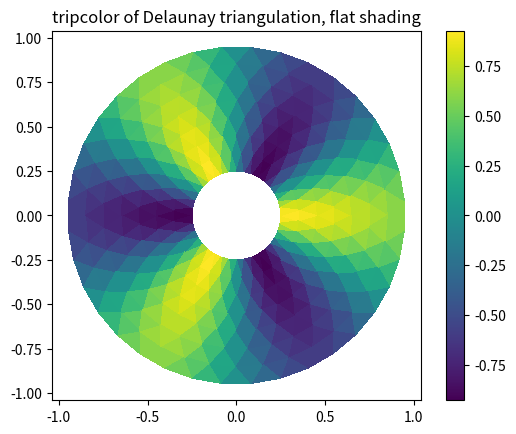
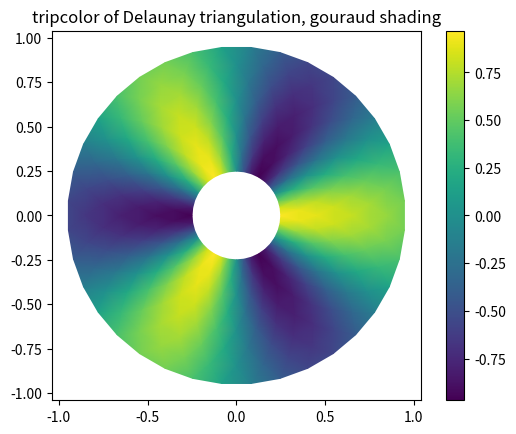
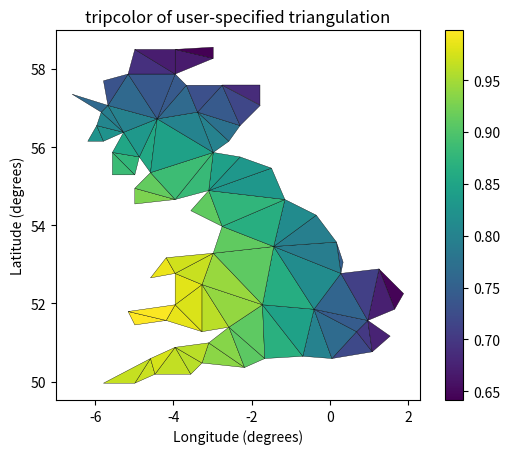

Write the Python code that produced these figures, in order.
%matplotlib inline

import matplotlib.pyplot as plt
import matplotlib.tri as tri
import numpy as np

# First create the x and y coordinates of the points.
n_angles = 36
n_radii = 8
min_radius = 0.25
radii = np.linspace(min_radius, 0.95, n_radii)

angles = np.linspace(0, 2 * np.pi, n_angles, endpoint=False)
angles = np.repeat(angles[..., np.newaxis], n_radii, axis=1)
angles[:, 1::2] += np.pi / n_angles

x = (radii * np.cos(angles)).flatten()
y = (radii * np.sin(angles)).flatten()
z = (np.cos(radii) * np.cos(3 * angles)).flatten()

# Create the Triangulation; no triangles so Delaunay triangulation created.
triang = tri.Triangulation(x, y)

# Mask off unwanted triangles.
triang.set_mask(np.hypot(x[triang.triangles].mean(axis=1),
                         y[triang.triangles].mean(axis=1))
                < min_radius)

plt.figure()
plt.gca().set_aspect('equal')
plt.tripcolor(triang, z, shading='flat')
plt.colorbar()
plt.title('tripcolor of Delaunay triangulation, flat shading')

plt.figure()
plt.gca().set_aspect('equal')
plt.tripcolor(triang, z, shading='gouraud')
plt.colorbar()
plt.title('tripcolor of Delaunay triangulation, gouraud shading')

xy = np.asarray([
    [-0.101, 0.872], [-0.080, 0.883], [-0.069, 0.888], [-0.054, 0.890],
    [-0.045, 0.897], [-0.057, 0.895], [-0.073, 0.900], [-0.087, 0.898],
    [-0.090, 0.904], [-0.069, 0.907], [-0.069, 0.921], [-0.080, 0.919],
    [-0.073, 0.928], [-0.052, 0.930], [-0.048, 0.942], [-0.062, 0.949],
    [-0.054, 0.958], [-0.069, 0.954], [-0.087, 0.952], [-0.087, 0.959],
    [-0.080, 0.966], [-0.085, 0.973], [-0.087, 0.965], [-0.097, 0.965],
    [-0.097, 0.975], [-0.092, 0.984], [-0.101, 0.980], [-0.108, 0.980],
    [-0.104, 0.987], [-0.102, 0.993], [-0.115, 1.001], [-0.099, 0.996],
    [-0.101, 1.007], [-0.090, 1.010], [-0.087, 1.021], [-0.069, 1.021],
    [-0.052, 1.022], [-0.052, 1.017], [-0.069, 1.010], [-0.064, 1.005],
    [-0.048, 1.005], [-0.031, 1.005], [-0.031, 0.996], [-0.040, 0.987],
    [-0.045, 0.980], [-0.052, 0.975], [-0.040, 0.973], [-0.026, 0.968],
    [-0.020, 0.954], [-0.006, 0.947], [ 0.003, 0.935], [ 0.006, 0.926],
    [ 0.005, 0.921], [ 0.022, 0.923], [ 0.033, 0.912], [ 0.029, 0.905],
    [ 0.017, 0.900], [ 0.012, 0.895], [ 0.027, 0.893], [ 0.019, 0.886],
    [ 0.001, 0.883], [-0.012, 0.884], [-0.029, 0.883], [-0.038, 0.879],
    [-0.057, 0.881], [-0.062, 0.876], [-0.078, 0.876], [-0.087, 0.872],
    [-0.030, 0.907], [-0.007, 0.905], [-0.057, 0.916], [-0.025, 0.933],
    [-0.077, 0.990], [-0.059, 0.993]])
x, y = np.rad2deg(xy).T

triangles = np.asarray([
    [67, 66,  1], [65,  2, 66], [ 1, 66,  2], [64,  2, 65], [63,  3, 64],
    [60, 59, 57], [ 2, 64,  3], [ 3, 63,  4], [ 0, 67,  1], [62,  4, 63],
    [57, 59, 56], [59, 58, 56], [61, 60, 69], [57, 69, 60], [ 4, 62, 68],
    [ 6,  5,  9], [61, 68, 62], [69, 68, 61], [ 9,  5, 70], [ 6,  8,  7],
    [ 4, 70,  5], [ 8,  6,  9], [56, 69, 57], [69, 56, 52], [70, 10,  9],
    [54, 53, 55], [56, 55, 53], [68, 70,  4], [52, 56, 53], [11, 10, 12],
    [69, 71, 68], [68, 13, 70], [10, 70, 13], [51, 50, 52], [13, 68, 71],
    [52, 71, 69], [12, 10, 13], [71, 52, 50], [71, 14, 13], [50, 49, 71],
    [49, 48, 71], [14, 16, 15], [14, 71, 48], [17, 19, 18], [17, 20, 19],
    [48, 16, 14], [48, 47, 16], [47, 46, 16], [16, 46, 45], [23, 22, 24],
    [21, 24, 22], [17, 16, 45], [20, 17, 45], [21, 25, 24], [27, 26, 28],
    [20, 72, 21], [25, 21, 72], [45, 72, 20], [25, 28, 26], [44, 73, 45],
    [72, 45, 73], [28, 25, 29], [29, 25, 31], [43, 73, 44], [73, 43, 40],
    [72, 73, 39], [72, 31, 25], [42, 40, 43], [31, 30, 29], [39, 73, 40],
    [42, 41, 40], [72, 33, 31], [32, 31, 33], [39, 38, 72], [33, 72, 38],
    [33, 38, 34], [37, 35, 38], [34, 38, 35], [35, 37, 36]])

xmid = x[triangles].mean(axis=1)
ymid = y[triangles].mean(axis=1)
x0 = -5
y0 = 52
zfaces = np.exp(-0.01 * ((xmid - x0) * (xmid - x0) +
                         (ymid - y0) * (ymid - y0)))

plt.figure()
plt.gca().set_aspect('equal')
plt.tripcolor(x, y, triangles, facecolors=zfaces, edgecolors='k')
plt.colorbar()
plt.title('tripcolor of user-specified triangulation')
plt.xlabel('Longitude (degrees)')
plt.ylabel('Latitude (degrees)')

plt.show()